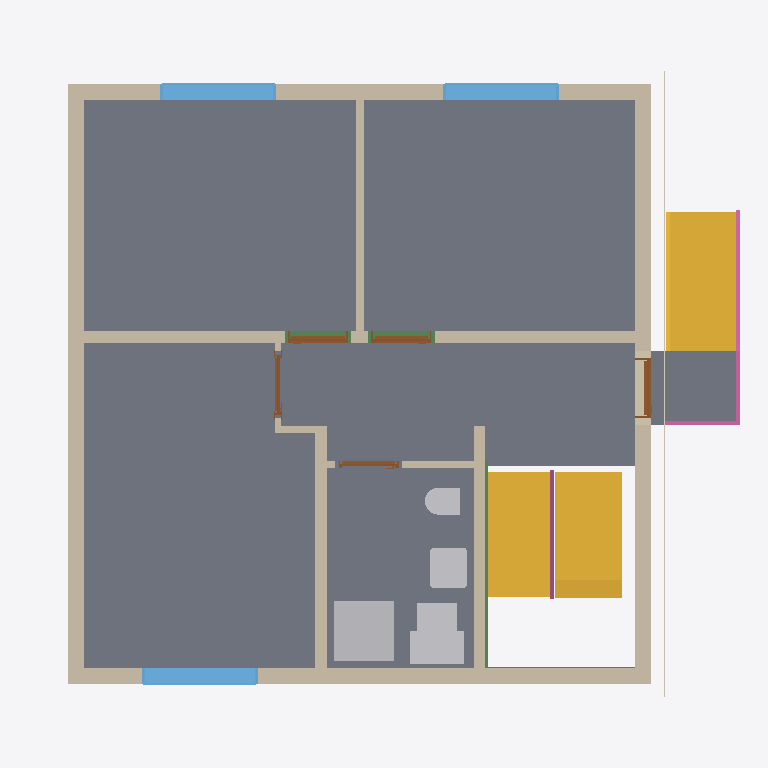
Plan cut of the same IFC building model at storey 'Facades' (level 0.00 m, cut at 1.40 m), seen from above with north up, elements coloured by IFC class: 11 walls (beige), 9 slabs (grey), 5 other elements (light grey), 5 doors (brown), 3 stairs (yellow), 3 windows (light blue), 3 beams (green), 2 railings (pink), 2 coverings (cream). Cut surfaces are drawn darker.
Extent 10.7 m × 9.6 m × 13.0 m (x, y, z). Storeys (15): Foundation at -3.21 m; Basement at -2.56 m; Basement ceiling at -0.21 m; Ground floor at 0.00 m; Facades at 0.00 m; Ceiling at 2.97 m; Upper floor at 3.18 m; Roof - Thermal insulation under rafters at 3.18 m; Roof - Vapour barrier at 3.18 m; Roof - Gypsum plasterboard at 3.18 m; Roof - MDF at 3.18 m; Roof - Roofing underlay at 3.18 m; Roof - Counter-battens at 3.18 m; Roof - Tile battens at 3.18 m; Roof - Roof tiles at 3.18 m. Elements (290): 154 IfcBeam, 41 IfcSlab, 33 IfcWall, 10 IfcFurniture, 9 IfcDoor, 8 IfcCovering, 8 IfcFooting, 7 IfcWindow, 6 IfcBuildingElementProxy, 5 IfcSanitaryTerminal, 5 IfcStair, 3 IfcRailing.

HEADER;
FILE_DESCRIPTION(('ViewDefinition[DesignTransferView]'),'2;1');
FILE_NAME('/dev/null','2026-11-09T11:52:06+01:00',(''),(''),'IfcOpenShell 0.8.5','IfcOpenShell 0.8.5','Nobody');
FILE_SCHEMA(('IFC4'));
ENDSEC;
DATA;
#1=IFCPROJECT('2wK4HlWfz6sBLzBRXbbt05',$,'House 2',$,$,$,$,(#10,#15),#5);
#19=IFCSITE('04GKOp6xPAsx2XPYUzcuMx',$,'Site',$,$,#27,$,$,$,$,$,$,$,$);
#20=IFCBUILDING('2nSH_eL4z9QurpqP3Ayoa5',$,'House 2',$,$,#32,$,$,$,$,$,$);
#33=IFCBUILDINGSTOREY('1mnqFN$l12r9mzmt_gnYEc',$,'Foundation',$,$,#39,$,$,$,-3.21);
#40=IFCBUILDINGSTOREY('0I6sE4xsf15OkcdIQd$7T0',$,'Basement',$,$,#45,$,$,$,-2.56);
#46=IFCBUILDINGSTOREY('1aMbKcm4L1HOpIOz0Lly1O',$,'Basement ceiling',$,$,#51,$,$,$,-0.21);
#52=IFCBUILDINGSTOREY('1bK5ZHQFn2zxSAbLfI9xmn',$,'Ground floor',$,$,#57,$,$,$,0.0);
#58=IFCBUILDINGSTOREY('04psbGqs5F19H6qlqCOjOz',$,'Ceiling',$,$,#63,$,$,$,2.97);
#64=IFCBUILDINGSTOREY('3d4XeqTnj9$QI4hlVh2FpT',$,'Upper floor',$,$,#69,$,$,$,3.18);
#24342=IFCBUILDINGSTOREY('31bgrz2CfD3RUApCMzVqcK',$,'Roof - Thermal insulation under rafters','Visibility container for Thermal insulation under rafters','ROOF_LAYER',#24347,$,$,$,3.18);
#24348=IFCBUILDINGSTOREY('2exqYe2Wf6ifRcXIoDq_sO',$,'Roof - Vapour barrier','Visibility container for Vapour barrier','ROOF_LAYER',#24353,$,$,$,3.18);
#24354=IFCBUILDINGSTOREY('1rA4Gwqgn479km9oA6_EaP',$,'Roof - Gypsum plasterboard','Visibility container for Gypsum plasterboard','ROOF_LAYER',#24359,$,$,$,3.18);
#24360=IFCBUILDINGSTOREY('1_A1KxZxHBKOta2w64ASul',$,'Roof - MDF','Visibility container for MDF','ROOF_LAYER',#24365,$,$,$,3.18);
#24366=IFCBUILDINGSTOREY('2jtPpjjzj3oQn_i7n9pShD',$,'Roof - Roofing underlay','Visibility container for Roofing underlay','ROOF_LAYER',#24371,$,$,$,3.18);
#24372=IFCBUILDINGSTOREY('10BfcUJV97PgxlEp0bIHKr',$,'Roof - Counter-battens','Visibility container for Counter-battens','ROOF_LAYER',#24377,$,$,$,3.18);
#24378=IFCBUILDINGSTOREY('1SxgDE$dfDMPXN0ucQzXr1',$,'Roof - Tile battens','Visibility container for Tile battens','ROOF_LAYER',#24383,$,$,$,3.18);
#24384=IFCBUILDINGSTOREY('2rzGLuTQbDDe9UYpVHzgMS',$,'Roof - Roof tiles','Visibility container for Roof tiles','ROOF_LAYER',#24389,$,$,$,3.18);
#33470=IFCBUILDINGSTOREY('1bfMJzfFv9k8T3$7YFFk81',$,'Facades','Visibility container for grey/white facades and timber roof-edge boards','FACADE_LAYER',#33475,$,$,$,0.0);
#2501=IFCSLAB('2NpApoKxf95hx71wH5iYJW',$,'Pokoj 3',$,$,#2506,#2513,$,$);
#2425=IFCSLAB('0Dhi6LX1913PNzPcoSdq7i',$,'Pokoj 1',$,$,#2430,#2437,$,$);
#2468=IFCSLAB('2eInPKDdn42vSvwf9I_E9K',$,'Pokoj 2',$,$,#2473,#2480,$,$);
#2534=IFCSLAB('1Noz$9YXX21hfmr83QE07B',$,'Chodba',$,$,#2539,#2546,$,$);
#2567=IFCSLAB('1g5LMQFdv8$81FB91PwoLi',$,'Koupelna',$,$,#2572,#2579,$,$);
#3634=IFCSTAIR('39wPdG0vH4CAzHILP1AwWO',$,'Entrance stair',$,$,#3641,$,$,.STRAIGHT_RUN_STAIR.);
#176=IFCWALL('36F6$H869F_x5URtWYHoV0',$,'Wall 4',$,$,#185,#196,$,$);
#126=IFCWALL('1YkUv3jMX7j9$igV852q7y',$,'Wall 2',$,$,#135,#146,$,$);
#3291=IFCSTAIR('2Uvu4O1qL5RRtgKFWipthL',$,'Lower stair flight',$,$,#3298,$,$,.STRAIGHT_RUN_STAIR.);
#4228=IFCSTAIR('3vuYbPQFj3VegSXzpx3M9a',$,'Basement upper stair flight',$,$,#4235,$,$,.STRAIGHT_RUN_STAIR.);
#99=IFCWALL('1pt_43RIT0oukApvxYBGWT',$,'Wall 1',$,$,#110,#121,$,$);
#3714=IFCSLAB('3T469eK6T0TBWnYMtpT87m',$,'Entrance landing',$,$,#3719,#3726,$,.LANDING.);
#151=IFCWALL('3vOL4h6wf19Bdm176VlT3I',$,'Wall 3',$,$,#160,#171,$,$);
#201=IFCWALL('2jtIi5ZR907ff6BTJViQu6',$,'Wall 5',$,$,#211,#222,$,$);
#3199=IFCSANITARYTERMINAL('2$QHSONjD9Kw3bzRAh5Ty0',$,'Sprcha',$,$,#3220,#3208,$,$);
#253=IFCWALL('0BkjByvjv7UeQxskucfGML',$,'Hallway - Pokoj 3 lower wall',$,$,#262,#273,$,$);
#329=IFCWALL('34cgKAwjH0VAANXp9NWBz6',$,'Stairway - hallway and bathroom wall',$,$,#338,#349,$,$);
#2621=IFCWINDOW('2qm5l$_lLDevR9wzf9lPJm',$,'Pokoj 1 window',$,$,#2698,#2622,$,1.3750000000000002,1.75,.WINDOW.,.SINGLE_PANEL.,$);
#2717=IFCWINDOW('2p9LNjdmf9Y9K0lGsOtxTB',$,'Pokoj 2 window',$,$,#2794,#2718,$,1.3750000000000002,1.75,.WINDOW.,.SINGLE_PANEL.,$);
#2813=IFCWINDOW('10QTY$wgTA_vpkDuvrLXeb',$,'Pokoj 3 window',$,$,#2890,#2814,$,1.3750000000000002,1.75,.WINDOW.,.SINGLE_PANEL.,$);
#227=IFCWALL('2Yga8jID90GelF2vA4BmL4',$,'Wall 6',$,$,#237,#248,$,$);
#3221=IFCFURNITURE('0EHxdu_ZT3PvsucldBgIVG',$,'Hydro-?box',$,'Hydro-?box',#3226,#3233,$,.USERDEFINED.);
#3137=IFCSANITARYTERMINAL('02SjuaapHERx7DaccYVtXr',$,'Umyvadlo',$,$,#3158,#3146,$,$);
#3728=IFCRAILING('3FwJx7mav5xxK549mDYa0U',$,'Entrance stair and landing railing',$,$,#3733,#4115,$,.GUARDRAIL.);
#3256=IFCFURNITURE('2YCfEDSVDBIRP6AOyjr4Bb',$,'Vodo-?měr',$,'Vodo-?měr',#3261,#3268,$,.USERDEFINED.);
#3067=IFCSANITARYTERMINAL('0BJyUJMubB2P0AltQgI695',$,'WC',$,$,#3088,#3076,$,$);
#17787=IFCSLAB('3kXG4Ynkf0DR_x_x8O3g2Z',$,'Basement ceiling - Chodba',$,$,#17792,#17796,$,.FLOOR.);
#29811=IFCBEAM('0gZmO2Eaj8XOH2L$M1tb1y',$,'Ring beam 5',$,'Ring beam',#29816,#29825,$,.BEAM.);
#30198=IFCBEAM('0r1pi$0kX2ZO7gE15SQtxK',$,'Ring beam 8',$,'Ring beam',#30203,#30212,$,.BEAM.);
#354=IFCWALL('3y1SMSJfz3qxWbCiIO2fSa',$,'Hallway - bathroom SDK wall',$,$,#363,#374,$,$);
#33219=IFCCOVERING('0yL6vKcKrCywftWcUx407d',$,'West facade - white',$,'FACADE_CLADDING',#33526,#33252,$,.CLADDING.);
#4277=IFCRAILING('39UVxWw5X0l81QxmhtHF_h',$,'Basement stair flight railing',$,$,#4282,#4468,$,.GUARDRAIL.);
#469=IFCDOOR('3DDTtTKHr5dAcEd_JysWjE',$,'Entrance door',$,$,#589,#480,$,2.125,0.9,.DOOR.,.SINGLE_SWING_RIGHT.,$);
#626=IFCDOOR('3$nvvFq3r2_ACyFXEm2VnN',$,'Pokoj 1 door',$,$,#746,#637,$,2.33,0.9,.DOOR.,.SINGLE_SWING_RIGHT.,$);
#783=IFCDOOR('0oGmiwmmL2vhKIauPz2ph$',$,'Pokoj 2 door',$,$,#903,#794,$,2.33,0.9,.DOOR.,.SINGLE_SWING_LEFT.,$);
#940=IFCDOOR('1vmKKvXjr8VvrBmU1AN4wm',$,'Pokoj 3 door',$,$,#1060,#951,$,2.33,0.9,.DOOR.,.SINGLE_SWING_RIGHT.,$);
#1097=IFCDOOR('1GgZ0mGwP9kBlB7Oy5k28u',$,'Koupelna door',$,$,#1217,#1108,$,2.33,0.9,.DOOR.,.SINGLE_SWING_LEFT.,$);
#278=IFCWALL('0l6fQZ2FDCag3XhIBpYApO',$,'Hallway - Pokoj 3 wall return',$,$,#288,#299,$,$);
#29294=IFCBEAM('2CrcF3Llr4u8dW50IUdlyI',$,'Ring beam 1',$,'Ring beam',#29299,#29308,$,.BEAM.);
#18997=IFCSLAB('1xYDVdeXnC7wB5MJT1r_KN',$,'Basement ceiling - Koupelna',$,$,#19002,#19006,$,.FLOOR.);
#16983=IFCSLAB('1SpryHVzT0Ixdijon1Thrr',$,'Basement ceiling - Pokoj 3 garden part',$,$,#16988,#16992,$,.FLOOR.);
#304=IFCWALL('0avtaGa110kQMoa_9qu7Qn',$,'Hallway - Pokoj 3 upper wall',$,$,#313,#324,$,$);
#33183=IFCCOVERING('0A3c6X2Kv1KuyCPPPl4xQK',$,'West facade - grey perimeter',$,'FACADE_CLADDING',#33486,#33199,$,.CLADDING.);
ENDSEC;
